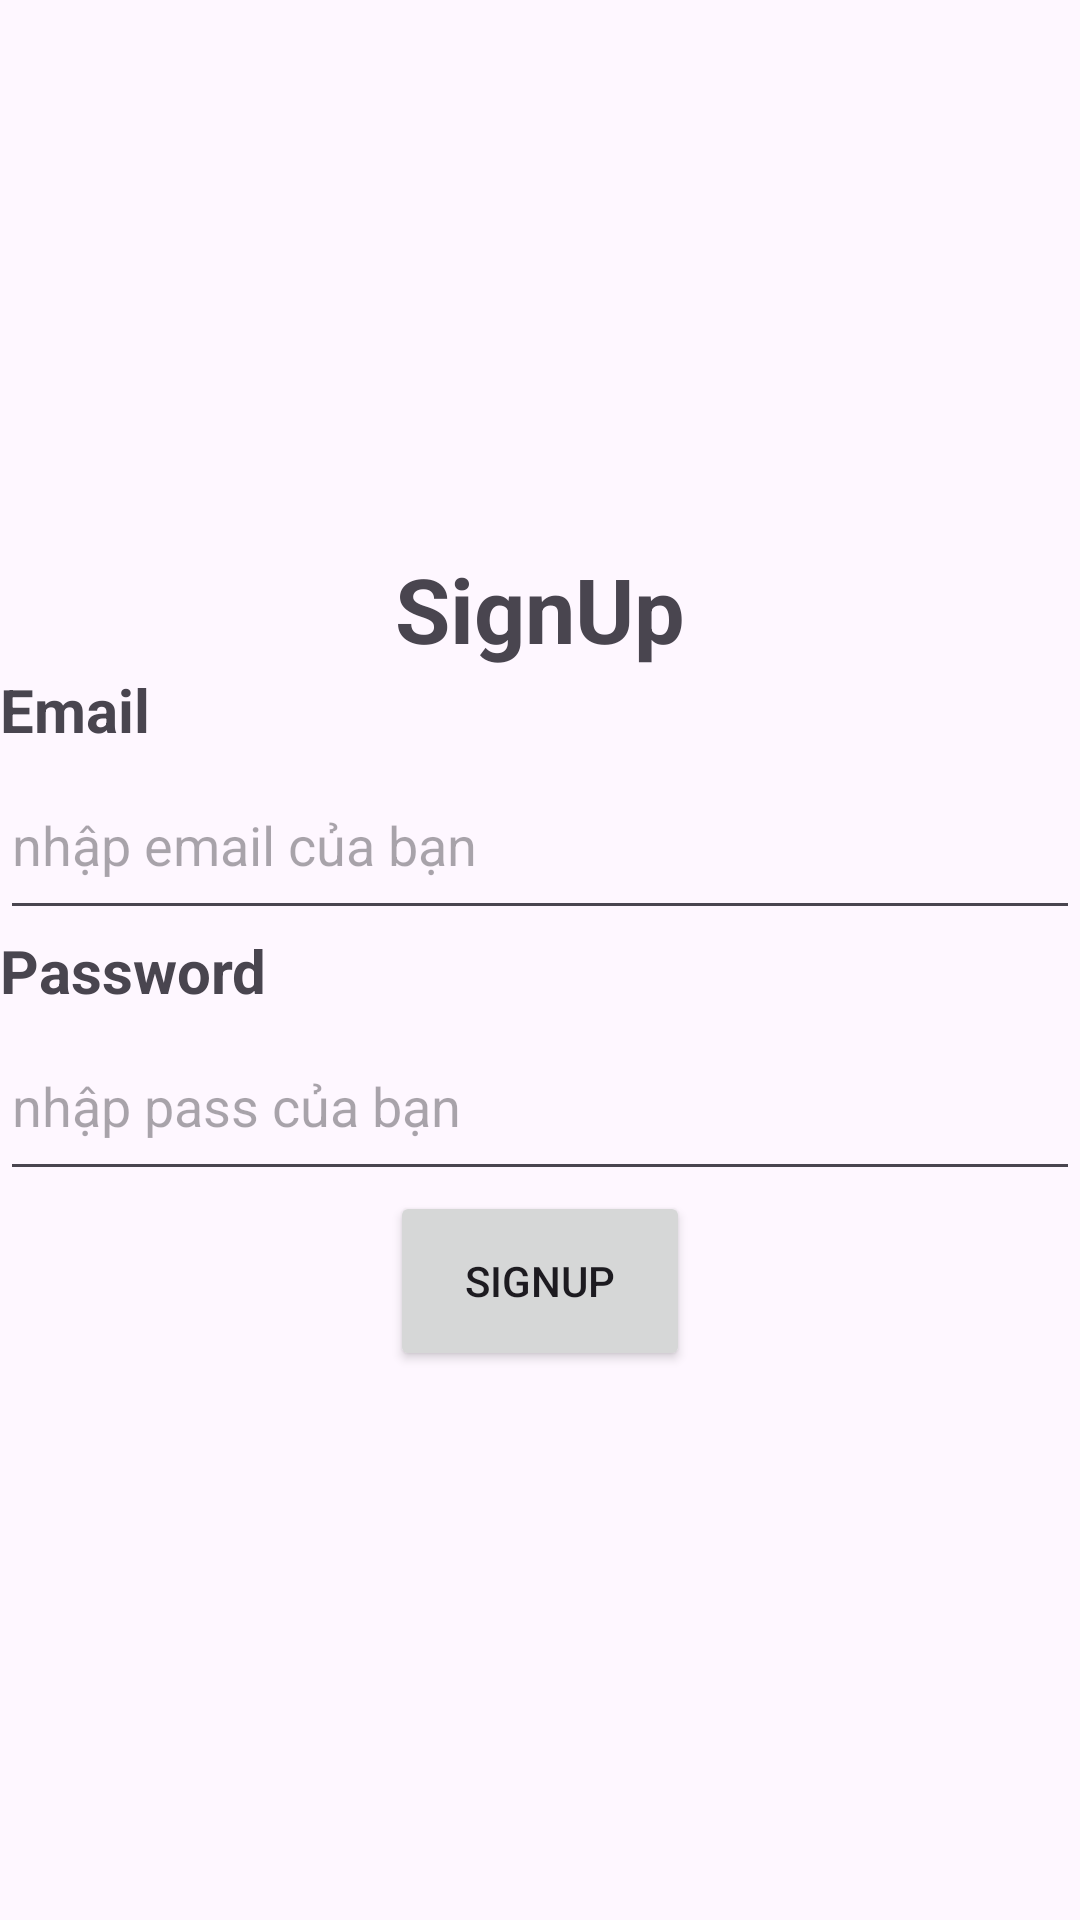

Android layout source for this screen:
<!-- AndroidManifest.xml: application theme Theme.Lab8firebase -->
<!-- res/layout/activity_sign_up.xml -->
<?xml version="1.0" encoding="utf-8"?>
<LinearLayout xmlns:android="http://schemas.android.com/apk/res/android"
    xmlns:app="http://schemas.android.com/apk/res-auto"
    xmlns:tools="http://schemas.android.com/tools"
    android:layout_width="match_parent"
    android:layout_height="match_parent"
    android:layout_gravity="center"
    android:orientation="vertical"
    android:gravity="center"
    android:fitsSystemWindows="true"
    tools:context=".SignUpActivity">



    <TextView
        android:layout_width="wrap_content"
        android:layout_height="wrap_content"
        android:text="SignUp"

        android:textSize="30dp"
        android:textStyle="bold"
        />
    <TextView
        android:layout_width="match_parent"
        android:layout_height="wrap_content"
        android:text="Email"

        android:textSize="20dp"
        android:textStyle="bold"
        />
    <EditText
        android:layout_width="match_parent"
        android:layout_height="60dp"
        android:id="@+id/edtemailsignup"
        android:hint="nhập email của bạn"/>
    <TextView
        android:layout_width="match_parent"
        android:layout_height="wrap_content"
        android:text="Password"

        android:textSize="20dp"
        android:textStyle="bold"
        />
    <androidx.constraintlayout.widget.ConstraintLayout
        android:layout_width="match_parent"
        android:orientation="horizontal"
        android:layout_height="wrap_content">

        <EditText
            android:id="@+id/edtpasssingup"
            android:layout_width="match_parent"
            android:layout_height="60dp"

            android:hint="nhập pass của bạn"
            android:inputType="textPassword"
            app:layout_constraintBottom_toBottomOf="parent"
            app:layout_constraintEnd_toEndOf="parent"
            app:layout_constraintStart_toStartOf="parent"
            app:layout_constraintTop_toTopOf="parent" />

        <ImageView
            android:layout_width="20dp"
            android:layout_height="20dp"
            android:layout_marginBottom="25dp"
            android:src="@drawable/eye"
            app:layout_constraintBottom_toBottomOf="parent"
            app:layout_constraintEnd_toEndOf="@+id/edtpasssingup" />




    </androidx.constraintlayout.widget.ConstraintLayout>
    <Button
        android:layout_width="100dp"
        android:layout_height="60dp"
        android:text="SignUp"
        android:id="@+id/btnsingup"/>

</LinearLayout>
<!-- resources referenced by this layout -->
<resources>
  <style name="Theme.Lab8firebase" parent="Base.Theme.Lab8firebase" />
  <style name="Base.Theme.Lab8firebase" parent="Theme.Material3.DayNight.NoActionBar">
          
          
      </style>
</resources>
